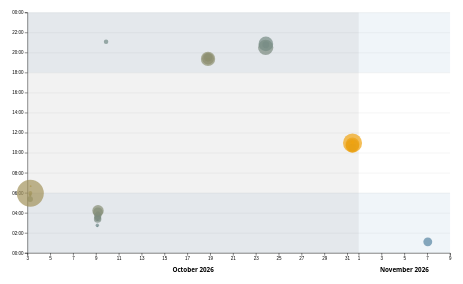
D3 v7 page, settled after 480 driven frames (8 s of simulated time); the page loaded 1 data file(s).


// ── ../global.js
console.log("IT'S ALIVE!");

function $$(selector, context = document) {
  return Array.from(context.querySelectorAll(selector));
}

const BASE_PATH =
  location.hostname === "localhost" || location.hostname === "127.0.0.1"
    ? "/" // Local server
    : "/portfolio/"; // GitHub Pages repo name

// Step 3: automatic navigation menu
let pages = [
  { url: "", title: "Resume" },
  { url: "projects/", title: "Projects" },
  { url: "contact/", title: "Contact" },
  { url: "meta/", title: "Meta" },
  { url: "https://github.com/shriku-o", title: "GitHub" },
];

let nav = document.createElement("nav");
document.body.prepend(nav);

function normalize(path) {
  return path.replace(/index\.html$/, "");
}

for (let p of pages) {
  let url = p.url;
  let title = p.title;

  url = !url.startsWith("http") ? BASE_PATH + url : url;

  let a = document.createElement("a");
  a.href = url;
  a.textContent = title;
  nav.append(a);

  a.classList.toggle(
    "current",
    a.host === location.host &&
      normalize(a.pathname) === normalize(location.pathname),
  );

  if (a.host !== location.host) {
    a.target = "_blank";
  }
}

// Step 4: dark mode switch
document.body.insertAdjacentHTML(
  "afterbegin",
  `
  <label class="color-scheme">
    Theme:
    <select>
      <option value="light dark">Automatic</option>
      <option value="light">Light</option>
      <option value="dark">Dark</option>
    </select>
  </label>`,
);

let select = document.querySelector(".color-scheme select");

function setColorScheme(colorScheme) {
  document.documentElement.style.setProperty("color-scheme", colorScheme);
  select.value = colorScheme;
}

if ("colorScheme" in localStorage) {
  setColorScheme(localStorage.colorScheme);
}

select.addEventListener("input", function (event) {
  setColorScheme(event.target.value);
  localStorage.colorScheme = event.target.value;
});

// Lab 4, Step 1.2: fetch JSON data
export async function fetchJSON(url) {
  try {
    const response = await fetch(url);
    if (!response.ok) {
      throw new Error(`Failed to fetch projects: ${response.statusText}`);
    }
    const data = await response.json();
    return data;
  } catch (error) {
    console.error("Error fetching or parsing JSON data:", error);
  }
}

// Lab 4, Step 1.4 + Lab 5, Step 0.1: render projects (now with year)
export function renderProjects(projects, containerElement, headingLevel = "h2") {
  if (!(containerElement instanceof Element)) {
    console.error("renderProjects: invalid container element");
    return;
  }

  const validHeadings = ["h1", "h2", "h3", "h4", "h5", "h6"];
  if (!validHeadings.includes(headingLevel)) {
    headingLevel = "h2";
  }

  containerElement.innerHTML = "";

  if (!Array.isArray(projects) || projects.length === 0) {
    containerElement.innerHTML = "<p>No projects to show yet.</p>";
    return;
  }

  for (const project of projects) {
    const article = document.createElement("article");
    article.innerHTML = `
      <${headingLevel}>${project.title ?? "Untitled"}</${headingLevel}>
      <img src="${project.image ?? ""}" alt="${project.title ?? ""}">
      <div>
        <p>${project.description ?? ""}</p>
        <p class="project-year">${project.year ?? ""}</p>
      </div>
    `;
    containerElement.appendChild(article);
  }
}

export async function fetchGitHubData(username) {
  return fetchJSON(`https://api.github.com/users/${username}`);
}
// ── main.js
import * as d3 from 'https://cdn.jsdelivr.net/npm/d3@7.9.0/+esm';

// ---------- Shared state ----------
let xScale;
let yScale;

const width = 1000;
const height = 600;
const margin = { top: 10, right: 10, bottom: 55, left: 50 };
const usableArea = {
  top: margin.top,
  right: width - margin.right,
  bottom: height - margin.bottom,
  left: margin.left,
  width: width - margin.left - margin.right,
  height: height - margin.top - margin.bottom,
};

let commitProgress = 100;
let timeScale;
let commitMaxTime;
let filteredCommits;

// ---------- Data loading ----------
async function loadData() {
  const data = await d3.csv('loc.csv', (row) => ({
    ...row,
    line: Number(row.line),
    depth: Number(row.depth),
    length: Number(row.length),
    date: new Date(row.date + 'T00:00' + row.timezone),
    datetime: new Date(row.datetime),
  }));

  return data;
}

function processCommits(data) {
  return d3
    .groups(data, (d) => d.commit)
    .map(([commit, lines]) => {
      let first = lines[0];
      let { author, date, time, timezone, datetime } = first;

      let ret = {
        id: commit,
        url: 'https://github.com/shriku-o/portfolio/commit/' + commit,
        author,
        date,
        time,
        timezone,
        datetime,
        hourFrac: datetime.getHours() + datetime.getMinutes() / 60,
        totalLines: lines.length,
      };

      // Hidden property: won't clutter console.log, but is still accessible
      Object.defineProperty(ret, 'lines', {
        value: lines,
        configurable: true,
        writable: true,
        enumerable: false,
      });

      return ret;
    });
}

// ---------- Stats panel (re-runnable) ----------
function renderCommitInfo(data, commits) {
  d3.select('#stats').selectAll('*').remove();

  const dl = d3.select('#stats').append('dl').attr('class', 'stats');

  // Total LOC
  dl.append('dt').html('Total <abbr title="Lines of code">LOC</abbr>');
  dl.append('dd').text(data.length);

  // Total commits
  dl.append('dt').text('Total commits');
  dl.append('dd').text(commits.length);

  // Number of files
  const numFiles = d3.group(data, (d) => d.file).size;
  dl.append('dt').text('Files');
  dl.append('dd').text(numFiles);

  // Longest file (in lines)
  const fileLengths = d3.rollups(
    data,
    (v) => d3.max(v, (d) => d.line),
    (d) => d.file,
  );
  const longestFile = d3.greatest(fileLengths, (d) => d[1]);
  dl.append('dt').text('Longest file');
  dl.append('dd').text(longestFile ? `${longestFile[0]} (${longestFile[1]} lines)` : '—');

  // Average line length (characters)
  dl.append('dt').text('Avg line length');
  dl.append('dd').text(data.length ? d3.mean(data, (d) => d.length).toFixed(1) : '—');

  // Time of day with the most work
  const workByPeriod = d3.rollups(
    data,
    (v) => v.length,
    (d) => d.datetime.toLocaleString('en', { dayPeriod: 'short' }),
  );
  const maxPeriod = d3.greatest(workByPeriod, (d) => d[1])?.[0];
  dl.append('dt').text('Most active period');
  dl.append('dd').text(maxPeriod ?? '—');
}

// ---------- Tooltip ----------
function renderTooltipContent(commit) {
  if (Object.keys(commit).length === 0) return;

  const link = document.getElementById('commit-link');
  link.href = commit.url;
  link.textContent = commit.id.slice(0, 8);

  document.getElementById('commit-date').textContent =
    commit.datetime?.toLocaleString('en', { dateStyle: 'full' });

  document.getElementById('commit-time').textContent =
    commit.datetime?.toLocaleString('en', { timeStyle: 'short' });

  document.getElementById('commit-author').textContent = commit.author;
  document.getElementById('commit-lines').textContent = commit.totalLines;
}

function updateTooltipVisibility(isVisible) {
  const tooltip = document.getElementById('commit-tooltip');
  tooltip.hidden = !isVisible;
}

function updateTooltipPosition(event) {
  const tooltip = document.getElementById('commit-tooltip');
  tooltip.style.left = `${event.clientX + 12}px`;
  tooltip.style.top = `${event.clientY + 12}px`;
}

// ---------- Brushing ----------
function createBrushSelector(svg) {
  svg.call(
    d3
      .brush()
      .extent([
        [xScale.range()[0], yScale.range()[1]],
        [xScale.range()[1], yScale.range()[0]],
      ])
      .on('start brush end', brushed),
  );

  // Move the dots (and anything after the overlay) above the brush overlay,
  // so tooltips still work
  svg.selectAll('.dots, .overlay ~ *').raise();
}

function isCommitSelected(selection, commit) {
  if (!selection) {
    return false;
  }
  const [[x0, y0], [x1, y1]] = selection;
  const x = xScale(commit.datetime);
  const y = yScale(commit.hourFrac);
  return x >= x0 && x <= x1 && y >= y0 && y <= y1;
}

function renderSelectionCount(selection) {
  const selectedCommits = selection
    ? filteredCommits.filter((d) => isCommitSelected(selection, d))
    : [];

  document.querySelector('#selection-count').textContent = `${
    selectedCommits.length || 'No'
  } commits selected`;

  return selectedCommits;
}

function renderLanguageBreakdown(selection) {
  const selectedCommits = selection
    ? filteredCommits.filter((d) => isCommitSelected(selection, d))
    : [];
  const container = document.getElementById('language-breakdown');

  if (selectedCommits.length === 0) {
    container.innerHTML = '';
    return;
  }

  const lines = selectedCommits.flatMap((d) => d.lines);

  // Count lines per language
  const breakdown = d3.rollup(
    lines,
    (v) => v.length,
    (d) => d.type,
  );

  container.innerHTML = '';

  for (const [language, count] of breakdown) {
    const proportion = count / lines.length;
    const formatted = d3.format('.1~%')(proportion);

    container.innerHTML += `
      <dt>${language}</dt>
      <dd>${count} lines (${formatted})</dd>
    `;
  }
}

function brushed(event) {
  const selection = event.selection;
  d3.selectAll('circle').classed('selected', (d) =>
    isCommitSelected(selection, d),
  );
  renderSelectionCount(selection);
  renderLanguageBreakdown(selection);
}

// ---------- Chart helpers ----------
function makeXAxis() {
  const [start, end] = xScale.domain();
  const numDays = d3.timeDay.count(start, end);
  const dayStep = Math.max(1, Math.ceil(numDays / 25));
  return d3
    .axisBottom(xScale)
    .ticks(d3.timeDay.every(dayStep))
    .tickFormat(d3.timeFormat('%-d'));
}

function renderMonthBands(svg) {
  const [start, end] = xScale.domain();
  const monthStarts = d3.timeMonth.range(d3.timeMonth.floor(start), end);
  const months = monthStarts.map((m) => ({
    label: d3.timeFormat('%B %Y')(m),
    from: m < start ? start : m,
    to: d3.timeMonth.offset(m, 1) > end ? end : d3.timeMonth.offset(m, 1),
  }));

  let group = svg.select('g.months');
  if (group.empty()) group = svg.append('g').attr('class', 'months');
  group.selectAll('*').remove();

  group
    .selectAll('rect')
    .data(months)
    .join('rect')
    .attr('x', (d) => xScale(d.from))
    .attr('width', (d) => xScale(d.to) - xScale(d.from))
    .attr('y', usableArea.top)
    .attr('height', usableArea.height)
    .attr('fill', 'currentColor')
    .attr('fill-opacity', (d, i) => (i % 2 === 0 ? 0.05 : 0));

  // Month labels under the axis, centered in each band
  group
    .selectAll('text')
    .data(months)
    .join('text')
    .attr('x', (d) => (xScale(d.from) + xScale(d.to)) / 2)
    .attr('y', usableArea.bottom + 42)
    .attr('text-anchor', 'middle')
    .attr('font-size', 14)
    .attr('font-weight', 'bold')
    .attr('fill', 'currentColor')
    .text((d) => d.label);
}

function drawDots(dots, commits, rScale) {
  // Largest dots first, so small dots draw on top and stay hoverable
  const sortedCommits = d3.sort(commits, (d) => -d.totalLines);

  dots
    .selectAll('circle')
    .data(sortedCommits, (d) => d.id) // key = stable circles (Step 1.3)
    .join('circle')
    .attr('cx', (d) => xScale(d.datetime))
    .attr('cy', (d) => yScale(d.hourFrac))
    .attr('r', (d) => rScale(d.totalLines))
    .style('--r', (d) => rScale(d.totalLines)) // for constant-speed transitions
    .attr('fill', (d) => {
      const dayness = 1 - Math.abs(d.hourFrac - 12) / 12; // 0 at midnight, 1 at noon
      return d3.interpolateRgb('steelblue', 'orange')(dayness);
    })
    .style('fill-opacity', 0.7) // transparency for overlapping dots
    .on('mouseenter', (event, commit) => {
      d3.select(event.currentTarget).style('fill-opacity', 1); // full opacity on hover
      renderTooltipContent(commit);
      updateTooltipVisibility(true);
      updateTooltipPosition(event);
    })
    .on('mouseleave', (event) => {
      d3.select(event.currentTarget).style('fill-opacity', 0.7);
      updateTooltipVisibility(false);
    });
}

// ---------- Scatter plot ----------
function renderScatterPlot(data, commits) {
  const svg = d3
    .select('#chart')
    .append('svg')
    .attr('viewBox', `0 0 ${width} ${height}`)
    .style('overflow', 'visible');

  xScale = d3
    .scaleTime()
    .domain(d3.extent(commits, (d) => d.datetime))
    .range([usableArea.left, usableArea.right])
    .nice();

  yScale = d3
    .scaleLinear()
    .domain([0, 24])
    .range([usableArea.bottom, usableArea.top]);

  // Night bands (00:00-06:00 and 18:00-24:00)
  const nightBands = [
    [0, 6],
    [18, 24],
  ];
  svg
    .append('g')
    .attr('class', 'night-bands')
    .selectAll('rect')
    .data(nightBands)
    .join('rect')
    .attr('x', usableArea.left)
    .attr('width', usableArea.width)
    .attr('y', (d) => Math.min(yScale(d[0]), yScale(d[1])))
    .attr('height', (d) => Math.abs(yScale(d[1]) - yScale(d[0])))
    .attr('fill', 'steelblue')
    .attr('fill-opacity', 0.08);

  // Month bands, alternating shading
  renderMonthBands(svg);

  // Horizontal gridlines
  svg
    .append('g')
    .attr('class', 'gridlines')
    .attr('transform', `translate(${usableArea.left}, 0)`)
    .call(d3.axisLeft(yScale).tickFormat('').tickSize(-usableArea.width));

  // Axes
  const xAxis = makeXAxis();
  const yAxis = d3
    .axisLeft(yScale)
    .tickFormat((d) => String(d % 24).padStart(2, '0') + ':00');

  svg
    .append('g')
    .attr('transform', `translate(0, ${usableArea.bottom})`)
    .attr('class', 'x-axis')
    .call(xAxis);

  svg
    .append('g')
    .attr('transform', `translate(${usableArea.left}, 0)`)
    .attr('class', 'y-axis')
    .call(yAxis);

  // Radius scale: circle AREA proportional to lines edited
  const [minLines, maxLines] = d3.extent(commits, (d) => d.totalLines);
  const rScale = d3.scaleSqrt().domain([minLines, maxLines]).range([2, 30]);

  // Dots last, so they draw on top
  const dots = svg.append('g').attr('class', 'dots');
  drawDots(dots, commits, rScale);

  createBrushSelector(svg);
}

function updateScatterPlot(data, commits) {
  const svg = d3.select('#chart').select('svg');

  xScale.domain(d3.extent(commits, (d) => d.datetime)).nice();

  const [minLines, maxLines] = d3.extent(commits, (d) => d.totalLines);
  const rScale = d3.scaleSqrt().domain([minLines, maxLines]).range([2, 30]);

  const xAxisGroup = svg.select('g.x-axis');
  xAxisGroup.selectAll('*').remove();
  xAxisGroup.call(makeXAxis());

  renderMonthBands(svg);
  drawDots(svg.select('g.dots'), commits, rScale);
}

// ---------- Time slider ----------
function onTimeSliderChange() {
  const slider = document.getElementById('commit-progress');
  commitProgress = Number(slider.value);
  commitMaxTime = timeScale.invert(commitProgress);

  document.getElementById('commit-max-time').textContent =
    commitMaxTime.toLocaleString('en', { dateStyle: 'long', timeStyle: 'short' });

  filteredCommits = commits.filter((d) => d.datetime <= commitMaxTime);
  const filteredLines = filteredCommits.flatMap((d) => d.lines);

  updateScatterPlot(data, filteredCommits);
  renderCommitInfo(filteredLines, filteredCommits);
}

// ---------- Init ----------
let data = await loadData();
let commits = processCommits(data);
filteredCommits = commits;

timeScale = d3
  .scaleTime()
  .domain([d3.min(commits, (d) => d.datetime), d3.max(commits, (d) => d.datetime)])
  .range([0, 100]);
commitMaxTime = timeScale.invert(commitProgress);

renderCommitInfo(data, commits);
renderScatterPlot(data, commits);

document
  .getElementById('commit-progress')
  .addEventListener('input', onTimeSliderChange);
onTimeSliderChange(); // initialize on page load

### data: loc.csv
file, line, type, commit, author, date, time, timezone, datetime, depth, length
style.css, 1, css, fb8fec4d, shriku, 2026-10-08, 20:41:48, -07:00, 2026-10-08T20:41:48-07:00, 0, 4
style.css, 2, css, fb8fec4d, shriku, 2026-10-08, 20:41:48, -07:00, 2026-10-08T20:41:48-07:00, 1, 31
style.css, 3, css, fb8fec4d, shriku, 2026-10-08, 20:41:48, -07:00, 2026-10-08T20:41:48-07:00, 1, 32
style.css, 4, css, a8bc36f2, shriku, 2026-10-18, 12:31:43, -07:00, 2026-10-18T12:31:43-07:00, 1, 23
style.css, 5, css, fb8fec4d, shriku, 2026-10-08, 20:41:48, -07:00, 2026-10-08T20:41:48-07:00, 0, 0
style.css, 6, css, fb8fec4d, shriku, 2026-10-08, 20:41:48, -07:00, 2026-10-08T20:41:48-07:00, 0, 0
style.css, 7, css, fe630770, shriku, 2026-10-02, 22:49:03, -07:00, 2026-10-02T22:49:03-07:00, 0, 4
style.css, 8, css, fe630770, shriku, 2026-10-02, 22:49:03, -07:00, 2026-10-02T22:49:03-07:00, 1, 23
style.css, 9, css, f5b16564, shriku, 2026-10-08, 19:46:35, -07:00, 2026-10-08T19:46:35-07:00, 1, 15
style.css, 10, css, f5b16564, shriku, 2026-10-08, 19:46:35, -07:00, 2026-10-08T19:46:35-07:00, 1, 18
style.css, 11, css, f5b16564, shriku, 2026-10-08, 19:46:35, -07:00, 2026-10-08T19:46:35-07:00, 1, 12
style.css, 12, css, 1d2a5168, shriku, 2026-10-08, 20:24:52, -07:00, 2026-10-08T20:24:52-07:00, 0, 0
style.css, 13, css, 1d2a5168, shriku, 2026-10-08, 20:24:52, -07:00, 2026-10-08T20:24:52-07:00, 0, 0
style.css, 14, css, d5c0b929, shriku, 2026-10-09, 14:05:38, -07:00, 2026-10-09T14:05:38-07:00, 0, 9
style.css, 15, css, 1d2a5168, shriku, 2026-10-08, 20:24:52, -07:00, 2026-10-08T20:24:52-07:00, 0, 5
style.css, 16, css, 1d2a5168, shriku, 2026-10-08, 20:24:52, -07:00, 2026-10-08T20:24:52-07:00, 0, 6
style.css, 17, css, 1d2a5168, shriku, 2026-10-08, 20:24:52, -07:00, 2026-10-08T20:24:52-07:00, 1, 16
style.css, 18, css, 1d2a5168, shriku, 2026-10-08, 20:24:52, -07:00, 2026-10-08T20:24:52-07:00, 0, 0
style.css, 19, css, 1d2a5168, shriku, 2026-10-08, 20:24:52, -07:00, 2026-10-08T20:24:52-07:00, 0, 0
style.css, 20, css, 1d2a5168, shriku, 2026-10-08, 20:24:52, -07:00, 2026-10-08T20:24:52-07:00, 0, 3
style.css, 21, css, a8bc36f2, shriku, 2026-10-18, 12:31:43, -07:00, 2026-10-18T12:31:43-07:00, 1, 39
style.css, 22, css, 1d2a5168, shriku, 2026-10-08, 20:24:52, -07:00, 2026-10-08T20:24:52-07:00, 1, 12
style.css, 23, css, 24a7e7cf, shriku, 2026-10-08, 20:30:18, -07:00, 2026-10-08T20:30:18-07:00, 1, 17
style.css, 24, css, a8bc36f2, shriku, 2026-10-18, 12:31:43, -07:00, 2026-10-18T12:31:43-07:00, 1, 43
style.css, 25, css, 1d2a5168, shriku, 2026-10-08, 20:24:52, -07:00, 2026-10-08T20:24:52-07:00, 0, 0
style.css, 26, css, 1d2a5168, shriku, 2026-10-08, 20:24:52, -07:00, 2026-10-08T20:24:52-07:00, 0, 0
style.css, 27, css, 1d2a5168, shriku, 2026-10-08, 20:24:52, -07:00, 2026-10-08T20:24:52-07:00, 0, 5
style.css, 28, css, 1d2a5168, shriku, 2026-10-08, 20:24:52, -07:00, 2026-10-08T20:24:52-07:00, 1, 6
style.css, 29, css, 24a7e7cf, shriku, 2026-10-08, 20:30:18, -07:00, 2026-10-08T20:30:18-07:00, 1, 20
style.css, 30, css, 24a7e7cf, shriku, 2026-10-08, 20:30:18, -07:00, 2026-10-08T20:30:18-07:00, 1, 13
style.css, 31, css, 24a7e7cf, shriku, 2026-10-08, 20:30:18, -07:00, 2026-10-08T20:30:18-07:00, 1, 17
style.css, 32, css, 24a7e7cf, shriku, 2026-10-08, 20:30:18, -07:00, 2026-10-08T20:30:18-07:00, 1, 13
style.css, 33, css, 24a7e7cf, shriku, 2026-10-08, 20:30:18, -07:00, 2026-10-08T20:30:18-07:00, 0, 0
style.css, 34, css, 24a7e7cf, shriku, 2026-10-08, 20:30:18, -07:00, 2026-10-08T20:30:18-07:00, 0, 0
style.css, 35, css, 24a7e7cf, shriku, 2026-10-08, 20:30:18, -07:00, 2026-10-08T20:30:18-07:00, 0, 13
style.css, 36, css, a8bc36f2, shriku, 2026-10-18, 12:31:43, -07:00, 2026-10-18T12:31:43-07:00, 1, 45
style.css, 37, css, 24a7e7cf, shriku, 2026-10-08, 20:30:18, -07:00, 2026-10-08T20:30:18-07:00, 1, 20
style.css, 38, css, fb8fec4d, shriku, 2026-10-08, 20:41:48, -07:00, 2026-10-08T20:41:48-07:00, 0, 0
style.css, 39, css, fb8fec4d, shriku, 2026-10-08, 20:41:48, -07:00, 2026-10-08T20:41:48-07:00, 0, 0
style.css, 40, css, fb8fec4d, shriku, 2026-10-08, 20:41:48, -07:00, 2026-10-08T20:41:48-07:00, 0, 11
style.css, 41, css, fb8fec4d, shriku, 2026-10-08, 20:41:48, -07:00, 2026-10-08T20:41:48-07:00, 1, 45
style.css, 42, css, fb8fec4d, shriku, 2026-10-08, 20:41:48, -07:00, 2026-10-08T20:41:48-07:00, 1, 20
style.css, 43, css, bcc1187b, shriku, 2026-10-08, 21:04:51, -07:00, 2026-10-08T21:04:51-07:00, 0, 0
style.css, 44, css, bcc1187b, shriku, 2026-10-08, 21:04:51, -07:00, 2026-10-08T21:04:51-07:00, 0, 0
style.css, 45, css, d5c0b929, shriku, 2026-10-09, 14:05:38, -07:00, 2026-10-09T14:05:38-07:00, 0, 12
style.css, 46, css, bcc1187b, shriku, 2026-10-08, 21:04:51, -07:00, 2026-10-08T21:04:51-07:00, 0, 4
style.css, 47, css, bcc1187b, shriku, 2026-10-08, 21:04:51, -07:00, 2026-10-08T21:04:51-07:00, 0, 7
style.css, 48, css, a8bc36f2, shriku, 2026-10-18, 12:31:43, -07:00, 2026-10-18T12:31:43-07:00, 0, 5
style.css, 49, css, a8bc36f2, shriku, 2026-10-18, 12:31:43, -07:00, 2026-10-18T12:31:43-07:00, 0, 6
style.css, 50, css, bcc1187b, shriku, 2026-10-08, 21:04:51, -07:00, 2026-10-08T21:04:51-07:00, 1, 12
style.css, 51, css, bcc1187b, shriku, 2026-10-08, 21:04:51, -07:00, 2026-10-08T21:04:51-07:00, 0, 0
style.css, 52, css, bcc1187b, shriku, 2026-10-08, 21:04:51, -07:00, 2026-10-08T21:04:51-07:00, 0, 0
style.css, 53, css, d5c0b929, shriku, 2026-10-09, 14:05:38, -07:00, 2026-10-09T14:05:38-07:00, 0, 11
style.css, 54, css, bcc1187b, shriku, 2026-10-08, 21:04:51, -07:00, 2026-10-08T21:04:51-07:00, 0, 4
style.css, 55, css, bcc1187b, shriku, 2026-10-08, 21:04:51, -07:00, 2026-10-08T21:04:51-07:00, 1, 12
style.css, 56, css, bcc1187b, shriku, 2026-10-08, 21:04:51, -07:00, 2026-10-08T21:04:51-07:00, 1, 30
style.css, 57, css, bcc1187b, shriku, 2026-10-08, 21:04:51, -07:00, 2026-10-08T21:04:51-07:00, 1, 7
style.css, 58, css, bcc1187b, shriku, 2026-10-08, 21:04:51, -07:00, 2026-10-08T21:04:51-07:00, 0, 0
style.css, 59, css, bcc1187b, shriku, 2026-10-08, 21:04:51, -07:00, 2026-10-08T21:04:51-07:00, 0, 0
style.css, 60, css, bcc1187b, shriku, 2026-10-08, 21:04:51, -07:00, 2026-10-08T21:04:51-07:00, 0, 10
... 623 more rows